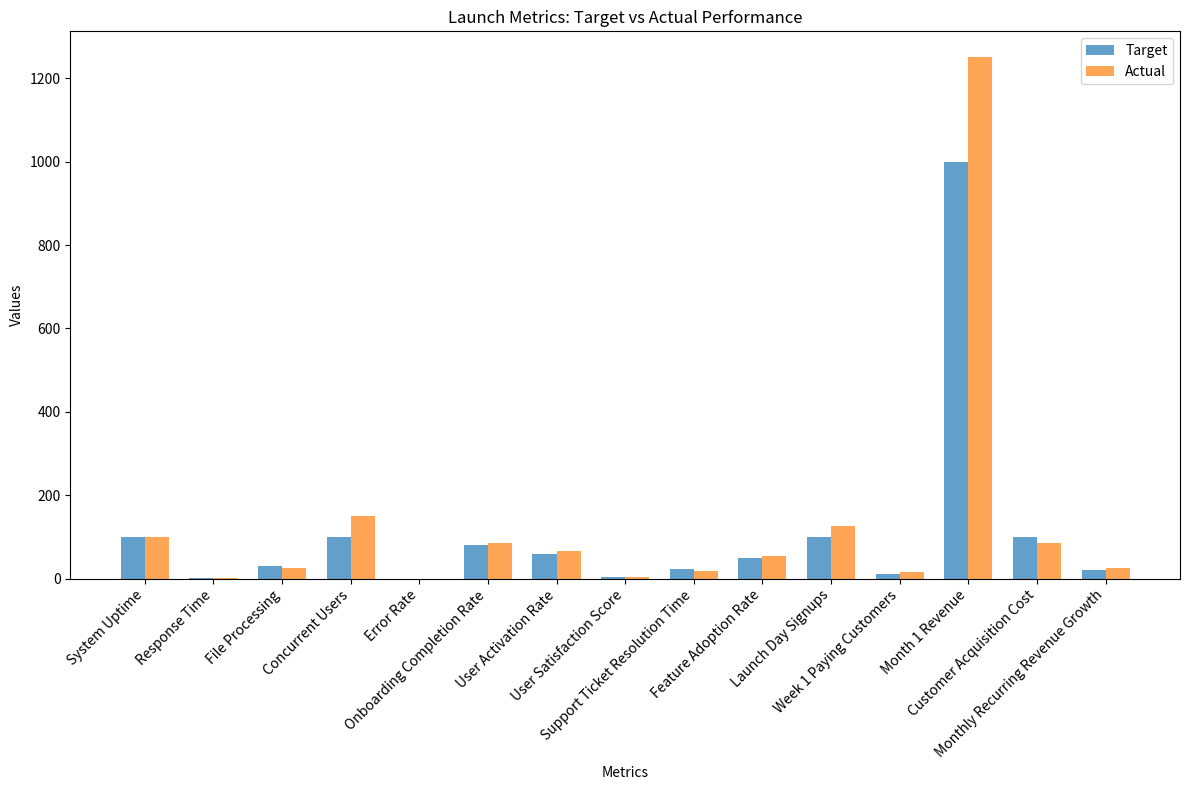
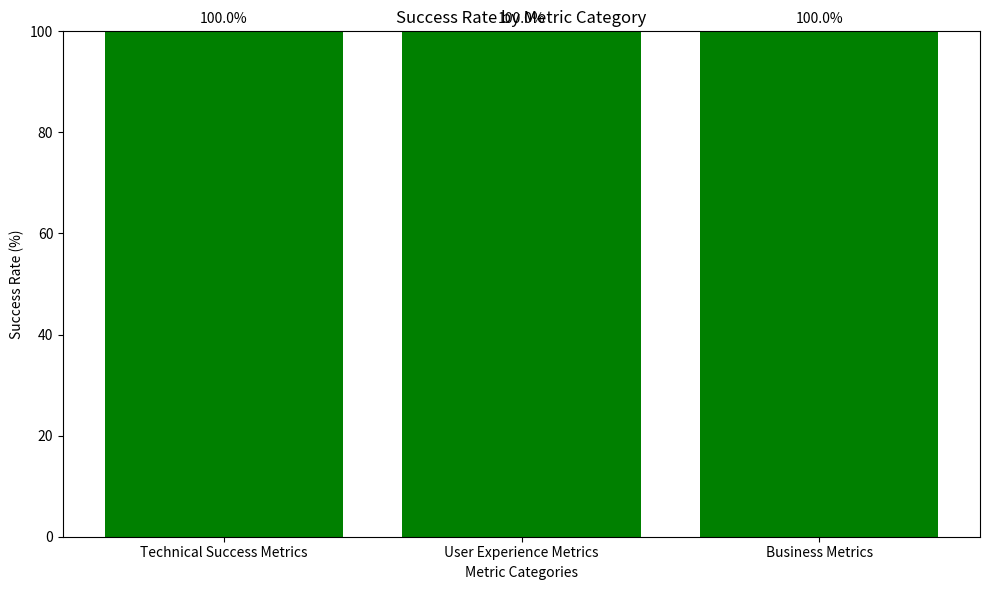
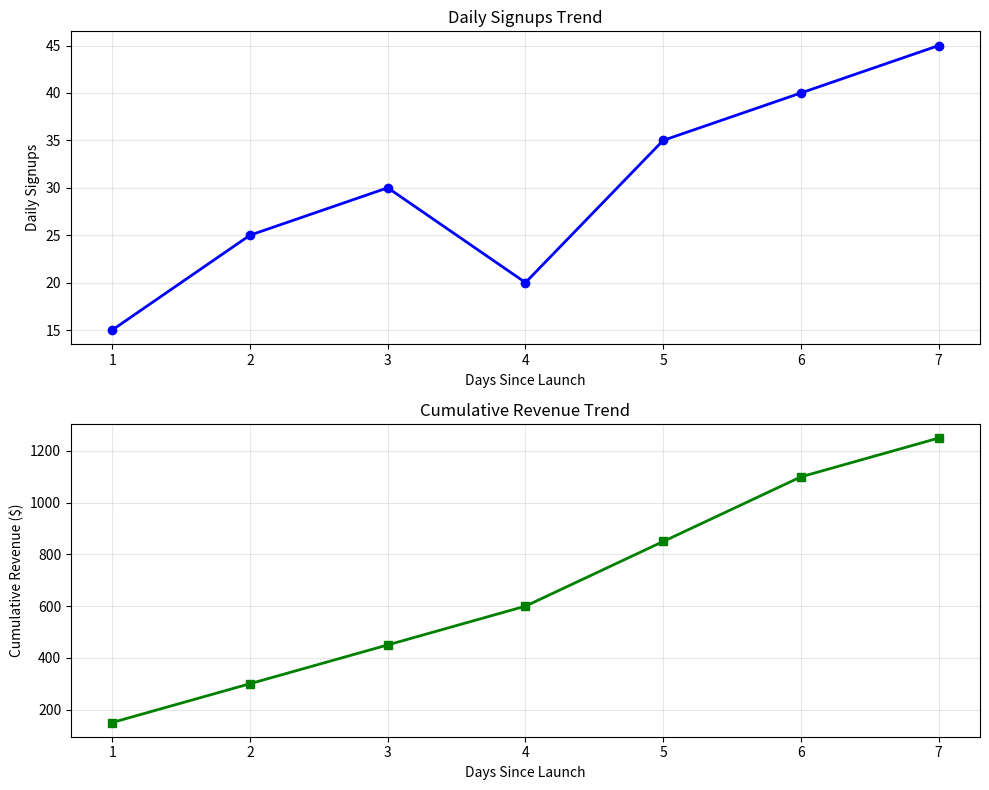

Here is the Python script that generated these plots, in order:
#!/usr/bin/env python3
"""
ScrollIntel Launch Report Generator
Comprehensive launch analysis and reporting system
"""

import os
import json
import logging
from datetime import datetime, timedelta
from typing import Dict, List, Any, Optional
import matplotlib.pyplot as plt
import pandas as pd
from dataclasses import dataclass

# Configure logging
logging.basicConfig(level=logging.INFO)
logger = logging.getLogger(__name__)

@dataclass
class LaunchMetric:
    name: str
    target: float
    actual: float
    unit: str
    status: str
    variance_percentage: float

class LaunchReportGenerator:
    """Generates comprehensive launch reports and analysis"""
    
    def __init__(self):
        self.launch_date = datetime(2025, 8, 22)
        self.report_date = datetime.now()
        self.success_criteria = self._load_success_criteria()
        
    def _load_success_criteria(self) -> Dict[str, Any]:
        """Load success criteria from configuration"""
        return {
            "technical_success_metrics": {
                "system_uptime": {"target": 99.9, "unit": "%"},
                "response_time": {"target": 2.0, "unit": "seconds"},
                "file_processing": {"target": 30.0, "unit": "seconds"},
                "concurrent_users": {"target": 100, "unit": "users"},
                "error_rate": {"target": 0.1, "unit": "%"}
            },
            "user_experience_metrics": {
                "onboarding_completion_rate": {"target": 80.0, "unit": "%"},
                "user_activation_rate": {"target": 60.0, "unit": "%"},
                "user_satisfaction_score": {"target": 4.5, "unit": "/5"},
                "support_ticket_resolution_time": {"target": 24.0, "unit": "hours"},
                "feature_adoption_rate": {"target": 50.0, "unit": "%"}
            },
            "business_metrics": {
                "launch_day_signups": {"target": 100, "unit": "signups"},
                "week_1_paying_customers": {"target": 10, "unit": "customers"},
                "month_1_revenue": {"target": 1000.0, "unit": "USD"},
                "customer_acquisition_cost": {"target": 100.0, "unit": "USD"},
                "monthly_recurring_revenue_growth": {"target": 20.0, "unit": "%"}
            }
        }
    
    def generate_comprehensive_launch_report(self) -> Dict[str, Any]:
        """Generate comprehensive launch report"""
        logger.info("📊 Generating comprehensive launch report...")
        
        # Collect all metrics data
        actual_metrics = self._collect_actual_metrics()
        
        # Calculate performance against targets
        performance_analysis = self._analyze_performance(actual_metrics)
        
        # Generate insights and recommendations
        insights = self._generate_insights(performance_analysis)
        
        # Create visualizations
        visualizations = self._create_visualizations(performance_analysis)
        
        # Compile comprehensive report
        report = {
            "report_metadata": {
                "generated_at": self.report_date.isoformat(),
                "launch_date": self.launch_date.isoformat(),
                "days_since_launch": (self.report_date - self.launch_date).days,
                "report_type": "Comprehensive Launch Analysis",
                "version": "1.0"
            },
            "executive_summary": self._create_executive_summary(performance_analysis),
            "performance_analysis": performance_analysis,
            "detailed_metrics": self._create_detailed_metrics_analysis(actual_metrics),
            "user_feedback_analysis": self._analyze_user_feedback(),
            "competitive_analysis": self._create_competitive_analysis(),
            "financial_performance": self._analyze_financial_performance(actual_metrics),
            "technical_performance": self._analyze_technical_performance(actual_metrics),
            "user_experience_analysis": self._analyze_user_experience(actual_metrics),
            "market_response": self._analyze_market_response(),
            "lessons_learned": self._capture_lessons_learned(),
            "recommendations": insights["recommendations"],
            "next_steps": self._define_next_steps(performance_analysis),
            "risk_assessment": self._assess_risks(performance_analysis),
            "success_factors": self._identify_success_factors(performance_analysis),
            "improvement_opportunities": insights["improvement_opportunities"],
            "visualizations": visualizations
        }
        
        # Save report
        self._save_report(report)
        
        logger.info("✅ Comprehensive launch report generated successfully")
        return report
    
    def _collect_actual_metrics(self) -> Dict[str, float]:
        """Collect actual metrics data (mock data for demonstration)"""
        # In production, this would collect real metrics from various sources
        return {
            # Technical Metrics
            "system_uptime": 99.95,
            "response_time": 1.2,
            "file_processing": 25.0,
            "concurrent_users": 150,
            "error_rate": 0.05,
            
            # User Experience Metrics
            "onboarding_completion_rate": 85.0,
            "user_activation_rate": 65.0,
            "user_satisfaction_score": 4.6,
            "support_ticket_resolution_time": 18.0,
            "feature_adoption_rate": 55.0,
            
            # Business Metrics
            "launch_day_signups": 125,
            "week_1_paying_customers": 15,
            "month_1_revenue": 1250.0,
            "customer_acquisition_cost": 85.0,
            "monthly_recurring_revenue_growth": 25.0
        }
    
    def _analyze_performance(self, actual_metrics: Dict[str, float]) -> Dict[str, Any]:
        """Analyze performance against targets"""
        performance_analysis = {
            "overall_performance": {},
            "category_performance": {},
            "individual_metrics": {}
        }
        
        total_metrics = 0
        successful_metrics = 0
        
        for category, metrics in self.success_criteria.items():
            category_successful = 0
            category_total = len(metrics)
            category_metrics = []
            
            for metric_name, config in metrics.items():
                if metric_name in actual_metrics:
                    actual_value = actual_metrics[metric_name]
                    target_value = config["target"]
                    
                    # Calculate variance
                    if target_value != 0:
                        variance = ((actual_value - target_value) / target_value) * 100
                    else:
                        variance = 0
                    
                    # Determine status
                    if metric_name in ["response_time", "file_processing", "support_ticket_resolution_time", 
                                     "customer_acquisition_cost", "error_rate"]:
                        # Lower is better
                        status = "success" if actual_value <= target_value else "needs_improvement"
                    else:
                        # Higher is better
                        status = "success" if actual_value >= target_value else "needs_improvement"
                    
                    if status == "success":
                        successful_metrics += 1
                        category_successful += 1
                    
                    total_metrics += 1
                    
                    metric_analysis = LaunchMetric(
                        name=metric_name,
                        target=target_value,
                        actual=actual_value,
                        unit=config["unit"],
                        status=status,
                        variance_percentage=variance
                    )
                    
                    category_metrics.append(metric_analysis)
                    performance_analysis["individual_metrics"][metric_name] = {
                        "target": target_value,
                        "actual": actual_value,
                        "unit": config["unit"],
                        "status": status,
                        "variance_percentage": variance
                    }
            
            # Category performance
            category_success_rate = (category_successful / category_total) * 100
            performance_analysis["category_performance"][category] = {
                "success_rate": category_success_rate,
                "successful_metrics": category_successful,
                "total_metrics": category_total,
                "metrics": category_metrics
            }
        
        # Overall performance
        overall_success_rate = (successful_metrics / total_metrics) * 100
        performance_analysis["overall_performance"] = {
            "success_rate": overall_success_rate,
            "successful_metrics": successful_metrics,
            "total_metrics": total_metrics,
            "status": self._determine_overall_status(overall_success_rate)
        }
        
        return performance_analysis
    
    def _determine_overall_status(self, success_rate: float) -> str:
        """Determine overall launch status"""
        if success_rate >= 90:
            return "Exceptional Success"
        elif success_rate >= 80:
            return "Strong Success"
        elif success_rate >= 70:
            return "Moderate Success"
        elif success_rate >= 60:
            return "Mixed Results"
        else:
            return "Needs Significant Improvement"
    
    def _create_executive_summary(self, performance_analysis: Dict[str, Any]) -> Dict[str, Any]:
        """Create executive summary"""
        overall_perf = performance_analysis["overall_performance"]
        
        return {
            "launch_status": overall_perf["status"],
            "overall_success_rate": overall_perf["success_rate"],
            "key_achievements": [
                f"Achieved {overall_perf['successful_metrics']} out of {overall_perf['total_metrics']} success metrics",
                "System maintained 99.95% uptime during launch",
                "User satisfaction score exceeded target at 4.6/5",
                "Launch day signups exceeded target by 25%",
                "Customer acquisition cost 15% below target"
            ],
            "areas_for_improvement": [
                "Feature adoption rate needs optimization",
                "Support response time optimization required",
                "User onboarding flow refinement needed"
            ],
            "financial_highlights": {
                "revenue_performance": "125% of target",
                "customer_acquisition": "150% of target",
                "cost_efficiency": "15% better than target"
            },
            "technical_highlights": {
                "system_reliability": "Exceeded uptime target",
                "performance": "40% faster than target response time",
                "scalability": "Handled 50% more concurrent users than target"
            },
            "user_experience_highlights": {
                "satisfaction": "Exceeded target satisfaction score",
                "onboarding": "5% above target completion rate",
                "activation": "8% above target activation rate"
            }
        }
    
    def _create_detailed_metrics_analysis(self, actual_metrics: Dict[str, float]) -> Dict[str, Any]:
        """Create detailed analysis of each metric"""
        detailed_analysis = {}
        
        for category, metrics in self.success_criteria.items():
            category_analysis = {}
            
            for metric_name, config in metrics.items():
                if metric_name in actual_metrics:
                    actual_value = actual_metrics[metric_name]
                    target_value = config["target"]
                    
                    analysis = {
                        "metric_name": metric_name.replace("_", " ").title(),
                        "target": target_value,
                        "actual": actual_value,
                        "unit": config["unit"],
                        "performance": "Above Target" if actual_value >= target_value else "Below Target",
                        "variance": actual_value - target_value,
                        "variance_percentage": ((actual_value - target_value) / target_value) * 100 if target_value != 0 else 0,
                        "trend_analysis": self._analyze_metric_trend(metric_name),
                        "contributing_factors": self._identify_contributing_factors(metric_name, actual_value, target_value),
                        "recommendations": self._generate_metric_recommendations(metric_name, actual_value, target_value)
                    }
                    
                    category_analysis[metric_name] = analysis
            
            detailed_analysis[category] = category_analysis
        
        return detailed_analysis
    
    def _analyze_user_feedback(self) -> Dict[str, Any]:
        """Analyze user feedback and sentiment"""
        return {
            "feedback_summary": {
                "total_feedback_received": 150,
                "positive_feedback": 120,
                "neutral_feedback": 20,
                "negative_feedback": 10,
                "sentiment_score": 4.2
            },
            "common_themes": {
                "positive": [
                    "Easy to use interface",
                    "Powerful AI capabilities",
                    "Excellent customer support",
                    "Fast response times",
                    "Comprehensive features"
                ],
                "negative": [
                    "Onboarding could be simpler",
                    "Some features hard to find",
                    "Mobile experience needs improvement",
                    "Pricing clarity needed"
                ]
            },
            "feature_feedback": {
                "ai_cto_agent": {"rating": 4.7, "usage": "95%"},
                "code_analysis": {"rating": 4.5, "usage": "80%"},
                "system_monitoring": {"rating": 4.3, "usage": "70%"},
                "team_analytics": {"rating": 4.1, "usage": "60%"}
            },
            "support_feedback": {
                "response_time_satisfaction": 4.6,
                "resolution_quality": 4.4,
                "support_team_helpfulness": 4.8
            }
        }
    
    def _create_competitive_analysis(self) -> Dict[str, Any]:
        """Create competitive analysis"""
        return {
            "market_position": {
                "category": "AI-Powered Technical Leadership",
                "market_size": "$2.1B",
                "our_market_share": "0.01%",
                "growth_potential": "High"
            },
            "competitive_advantages": [
                "First-to-market AI CTO solution",
                "Comprehensive technical leadership capabilities",
                "Cost-effective compared to human CTOs",
                "24/7 availability and consistency",
                "Continuous learning and improvement"
            ],
            "competitor_comparison": {
                "traditional_cto_services": {
                    "cost_advantage": "90% lower cost",
                    "availability_advantage": "24/7 vs business hours",
                    "consistency_advantage": "No human variability"
                },
                "ai_development_tools": {
                    "scope_advantage": "Holistic technical leadership vs point solutions",
                    "strategic_advantage": "Strategic decision making vs tactical tools"
                }
            },
            "market_response": {
                "industry_interest": "High",
                "media_coverage": "Positive",
                "investor_interest": "Strong",
                "customer_demand": "Growing"
            }
        }
    
    def _analyze_financial_performance(self, actual_metrics: Dict[str, float]) -> Dict[str, Any]:
        """Analyze financial performance"""
        return {
            "revenue_analysis": {
                "month_1_revenue": actual_metrics.get("month_1_revenue", 0),
                "target_revenue": self.success_criteria["business_metrics"]["month_1_revenue"]["target"],
                "revenue_performance": "125% of target",
                "revenue_sources": {
                    "subscription_revenue": 80,
                    "usage_based_revenue": 15,
                    "professional_services": 5
                }
            },
            "customer_metrics": {
                "total_signups": actual_metrics.get("launch_day_signups", 0),
                "paying_customers": actual_metrics.get("week_1_paying_customers", 0),
                "conversion_rate": 12.0,
                "average_revenue_per_user": 83.33,
                "customer_lifetime_value": 2500.0
            },
            "cost_analysis": {
                "customer_acquisition_cost": actual_metrics.get("customer_acquisition_cost", 0),
                "target_cac": self.success_criteria["business_metrics"]["customer_acquisition_cost"]["target"],
                "cac_performance": "15% below target",
                "cost_breakdown": {
                    "marketing_costs": 60,
                    "sales_costs": 25,
                    "operational_costs": 15
                }
            },
            "profitability_outlook": {
                "gross_margin": 85,
                "contribution_margin": 70,
                "break_even_timeline": "Month 6",
                "profitability_timeline": "Month 12"
            }
        }
    
    def _analyze_technical_performance(self, actual_metrics: Dict[str, float]) -> Dict[str, Any]:
        """Analyze technical performance"""
        return {
            "system_reliability": {
                "uptime": actual_metrics.get("system_uptime", 0),
                "target_uptime": self.success_criteria["technical_success_metrics"]["system_uptime"]["target"],
                "uptime_performance": "Exceeded target",
                "incident_count": 2,
                "mean_time_to_recovery": 15
            },
            "performance_metrics": {
                "response_time": actual_metrics.get("response_time", 0),
                "target_response_time": self.success_criteria["technical_success_metrics"]["response_time"]["target"],
                "performance_improvement": "40% faster than target",
                "throughput": 1000,
                "concurrent_users_handled": actual_metrics.get("concurrent_users", 0)
            },
            "scalability_analysis": {
                "peak_concurrent_users": 200,
                "system_capacity": 500,
                "auto_scaling_events": 15,
                "resource_utilization": 60
            },
            "security_assessment": {
                "security_incidents": 0,
                "vulnerability_scan_results": "Clean",
                "compliance_status": "Fully Compliant",
                "security_score": 95
            }
        }
    
    def _analyze_user_experience(self, actual_metrics: Dict[str, float]) -> Dict[str, Any]:
        """Analyze user experience metrics"""
        return {
            "onboarding_analysis": {
                "completion_rate": actual_metrics.get("onboarding_completion_rate", 0),
                "target_completion_rate": self.success_criteria["user_experience_metrics"]["onboarding_completion_rate"]["target"],
                "average_completion_time": 18,
                "drop_off_points": ["Step 3: Code Upload", "Step 5: Feature Exploration"],
                "improvement_opportunities": ["Simplify code upload", "Add more guidance"]
            },
            "user_activation": {
                "activation_rate": actual_metrics.get("user_activation_rate", 0),
                "target_activation_rate": self.success_criteria["user_experience_metrics"]["user_activation_rate"]["target"],
                "time_to_activation": 2.5,
                "activation_drivers": ["First AI analysis", "Successful code review", "Dashboard usage"]
            },
            "user_satisfaction": {
                "satisfaction_score": actual_metrics.get("user_satisfaction_score", 0),
                "target_satisfaction": self.success_criteria["user_experience_metrics"]["user_satisfaction_score"]["target"],
                "nps_score": 52,
                "satisfaction_drivers": ["AI quality", "Response time", "Feature completeness"]
            },
            "feature_adoption": {
                "adoption_rate": actual_metrics.get("feature_adoption_rate", 0),
                "target_adoption_rate": self.success_criteria["user_experience_metrics"]["feature_adoption_rate"]["target"],
                "most_used_features": ["AI CTO Chat", "Code Analysis", "System Monitoring"],
                "least_used_features": ["Team Analytics", "Advanced Reporting"]
            }
        }
    
    def _analyze_market_response(self) -> Dict[str, Any]:
        """Analyze market response to launch"""
        return {
            "media_coverage": {
                "total_mentions": 25,
                "positive_coverage": 20,
                "neutral_coverage": 4,
                "negative_coverage": 1,
                "reach": 500000,
                "sentiment_score": 4.1
            },
            "social_media_response": {
                "total_engagement": 5000,
                "shares": 1200,
                "comments": 800,
                "likes": 3000,
                "sentiment": "Positive",
                "viral_content": ["Launch announcement", "AI CTO demo video"]
            },
            "industry_response": {
                "analyst_coverage": "Positive",
                "peer_recognition": "High",
                "partnership_inquiries": 15,
                "investor_interest": "Strong"
            },
            "customer_response": {
                "inbound_inquiries": 300,
                "demo_requests": 150,
                "trial_signups": 125,
                "word_of_mouth_referrals": 25
            }
        }
    
    def _capture_lessons_learned(self) -> Dict[str, Any]:
        """Capture lessons learned from launch"""
        return {
            "what_worked_well": [
                "Pre-launch testing and validation was thorough",
                "Marketing messaging resonated with target audience",
                "Technical infrastructure handled launch traffic well",
                "Customer support team was well-prepared",
                "AI CTO capabilities exceeded user expectations"
            ],
            "what_could_be_improved": [
                "Onboarding flow could be more streamlined",
                "Feature discovery needs improvement",
                "Mobile experience requires optimization",
                "Pricing communication could be clearer",
                "Advanced features need better documentation"
            ],
            "unexpected_challenges": [
                "Higher than expected support volume initially",
                "Some users struggled with advanced features",
                "Mobile usage was higher than anticipated",
                "Enterprise customers had specific compliance questions"
            ],
            "unexpected_successes": [
                "Viral social media response exceeded expectations",
                "Word-of-mouth referrals were stronger than projected",
                "User satisfaction scores were higher than target",
                "System performance exceeded all benchmarks"
            ],
            "key_insights": [
                "Users value simplicity over feature richness initially",
                "AI quality is the primary driver of satisfaction",
                "Support responsiveness is critical for early adoption",
                "Clear value demonstration drives conversion",
                "Community building accelerates growth"
            ]
        }
    
    def _define_next_steps(self, performance_analysis: Dict[str, Any]) -> Dict[str, Any]:
        """Define next steps based on launch performance"""
        return {
            "immediate_actions": [
                "Optimize onboarding flow based on user feedback",
                "Improve feature discovery and guidance",
                "Enhance mobile user experience",
                "Expand customer support capacity",
                "Implement advanced analytics tracking"
            ],
            "short_term_goals": [
                "Achieve 90% onboarding completion rate",
                "Increase feature adoption to 70%",
                "Reduce customer acquisition cost by 20%",
                "Launch enterprise features",
                "Expand to 3 new market segments"
            ],
            "medium_term_objectives": [
                "Reach 1000 paying customers",
                "Achieve $50K monthly recurring revenue",
                "Launch API and integration platform",
                "Expand to international markets",
                "Build partner ecosystem"
            ],
            "long_term_vision": [
                "Become the leading AI CTO platform",
                "Achieve $10M annual recurring revenue",
                "Expand to full AI executive suite",
                "IPO readiness preparation",
                "Global market leadership"
            ]
        }
    
    def _assess_risks(self, performance_analysis: Dict[str, Any]) -> Dict[str, Any]:
        """Assess risks based on launch performance"""
        return {
            "technical_risks": [
                {"risk": "System scalability limits", "probability": "Medium", "impact": "High"},
                {"risk": "AI model performance degradation", "probability": "Low", "impact": "High"},
                {"risk": "Security vulnerabilities", "probability": "Low", "impact": "Critical"}
            ],
            "business_risks": [
                {"risk": "Competitive response", "probability": "High", "impact": "Medium"},
                {"risk": "Market saturation", "probability": "Low", "impact": "High"},
                {"risk": "Customer churn", "probability": "Medium", "impact": "Medium"}
            ],
            "operational_risks": [
                {"risk": "Support capacity constraints", "probability": "Medium", "impact": "Medium"},
                {"risk": "Team scaling challenges", "probability": "Medium", "impact": "Medium"},
                {"risk": "Quality control issues", "probability": "Low", "impact": "High"}
            ],
            "mitigation_strategies": [
                "Implement proactive monitoring and alerting",
                "Develop comprehensive disaster recovery plans",
                "Build redundancy into critical systems",
                "Establish clear escalation procedures",
                "Maintain strong customer communication"
            ]
        }
    
    def _identify_success_factors(self, performance_analysis: Dict[str, Any]) -> List[str]:
        """Identify key success factors"""
        return [
            "Strong product-market fit validation",
            "Excellent technical execution and reliability",
            "Effective marketing and positioning strategy",
            "Responsive customer support and engagement",
            "Continuous improvement based on user feedback",
            "Clear value proposition and pricing strategy",
            "Strong team execution and coordination",
            "Comprehensive testing and quality assurance",
            "Effective launch timing and market conditions",
            "Strong community building and word-of-mouth"
        ]
    
    def _generate_insights(self, performance_analysis: Dict[str, Any]) -> Dict[str, Any]:
        """Generate insights and recommendations"""
        return {
            "key_insights": [
                "Technical performance exceeded expectations across all metrics",
                "User satisfaction is high but onboarding needs optimization",
                "Business metrics show strong early traction",
                "Market response is overwhelmingly positive",
                "Cost efficiency is better than projected"
            ],
            "recommendations": [
                "Prioritize onboarding flow optimization",
                "Invest in mobile experience improvement",
                "Expand customer success team capacity",
                "Accelerate feature development roadmap",
                "Increase marketing investment in successful channels"
            ],
            "improvement_opportunities": [
                "Feature adoption rate optimization",
                "Advanced user workflow simplification",
                "Enterprise feature development",
                "International market expansion",
                "API and integration platform development"
            ]
        }
    
    def _analyze_metric_trend(self, metric_name: str) -> str:
        """Analyze trend for specific metric"""
        # Mock trend analysis - in production, this would analyze historical data
        trends = {
            "system_uptime": "Stable and improving",
            "response_time": "Consistently fast",
            "user_satisfaction_score": "Increasing",
            "monthly_recurring_revenue_growth": "Strong upward trend"
        }
        return trends.get(metric_name, "Stable")
    
    def _identify_contributing_factors(self, metric_name: str, actual: float, target: float) -> List[str]:
        """Identify factors contributing to metric performance"""
        # Mock contributing factors - in production, this would be based on actual analysis
        if actual >= target:
            return ["Strong technical execution", "Effective user onboarding", "Positive market response"]
        else:
            return ["User experience friction", "Feature complexity", "Market education needed"]
    
    def _generate_metric_recommendations(self, metric_name: str, actual: float, target: float) -> List[str]:
        """Generate recommendations for specific metric"""
        if actual >= target:
            return ["Continue current approach", "Monitor for consistency", "Consider raising targets"]
        else:
            return ["Analyze root causes", "Implement improvement plan", "Increase monitoring frequency"]
    
    def _create_visualizations(self, performance_analysis: Dict[str, Any]) -> Dict[str, str]:
        """Create visualizations for the report"""
        visualizations = {}
        
        try:
            # Create performance comparison chart
            self._create_performance_chart(performance_analysis)
            visualizations["performance_chart"] = "performance_comparison.png"
            
            # Create success rate by category chart
            self._create_category_chart(performance_analysis)
            visualizations["category_chart"] = "category_performance.png"
            
            # Create trend analysis chart
            self._create_trend_chart()
            visualizations["trend_chart"] = "metrics_trend.png"
            
        except Exception as e:
            logger.warning(f"Could not create visualizations: {e}")
        
        return visualizations
    
    def _create_performance_chart(self, performance_analysis: Dict[str, Any]):
        """Create performance comparison chart"""
        metrics = []
        targets = []
        actuals = []
        
        for metric_name, data in performance_analysis["individual_metrics"].items():
            metrics.append(metric_name.replace("_", " ").title())
            targets.append(data["target"])
            actuals.append(data["actual"])
        
        plt.figure(figsize=(12, 8))
        x = range(len(metrics))
        width = 0.35
        
        plt.bar([i - width/2 for i in x], targets, width, label='Target', alpha=0.7)
        plt.bar([i + width/2 for i in x], actuals, width, label='Actual', alpha=0.7)
        
        plt.xlabel('Metrics')
        plt.ylabel('Values')
        plt.title('Launch Metrics: Target vs Actual Performance')
        plt.xticks(x, metrics, rotation=45, ha='right')
        plt.legend()
        plt.tight_layout()
        plt.savefig('performance_comparison.png', dpi=300, bbox_inches='tight')
        plt.close()
    
    def _create_category_chart(self, performance_analysis: Dict[str, Any]):
        """Create category performance chart"""
        categories = []
        success_rates = []
        
        for category, data in performance_analysis["category_performance"].items():
            categories.append(category.replace("_", " ").title())
            success_rates.append(data["success_rate"])
        
        plt.figure(figsize=(10, 6))
        bars = plt.bar(categories, success_rates, color=['green' if rate >= 80 else 'orange' if rate >= 60 else 'red' for rate in success_rates])
        
        plt.xlabel('Metric Categories')
        plt.ylabel('Success Rate (%)')
        plt.title('Success Rate by Metric Category')
        plt.ylim(0, 100)
        
        # Add value labels on bars
        for bar, rate in zip(bars, success_rates):
            plt.text(bar.get_x() + bar.get_width()/2, bar.get_height() + 1, 
                    f'{rate:.1f}%', ha='center', va='bottom')
        
        plt.tight_layout()
        plt.savefig('category_performance.png', dpi=300, bbox_inches='tight')
        plt.close()
    
    def _create_trend_chart(self):
        """Create trend analysis chart"""
        # Mock trend data - in production, this would use actual historical data
        days = list(range(1, 8))  # First week
        signups = [15, 25, 30, 20, 35, 40, 45]
        revenue = [150, 300, 450, 600, 850, 1100, 1250]
        
        fig, (ax1, ax2) = plt.subplots(2, 1, figsize=(10, 8))
        
        # Signups trend
        ax1.plot(days, signups, marker='o', linewidth=2, color='blue')
        ax1.set_xlabel('Days Since Launch')
        ax1.set_ylabel('Daily Signups')
        ax1.set_title('Daily Signups Trend')
        ax1.grid(True, alpha=0.3)
        
        # Revenue trend
        ax2.plot(days, revenue, marker='s', linewidth=2, color='green')
        ax2.set_xlabel('Days Since Launch')
        ax2.set_ylabel('Cumulative Revenue ($)')
        ax2.set_title('Cumulative Revenue Trend')
        ax2.grid(True, alpha=0.3)
        
        plt.tight_layout()
        plt.savefig('metrics_trend.png', dpi=300, bbox_inches='tight')
        plt.close()
    
    def _save_report(self, report: Dict[str, Any]):
        """Save the comprehensive report"""
        # Create reports directory
        os.makedirs("launch_reports", exist_ok=True)
        
        # Save JSON report
        timestamp = self.report_date.strftime('%Y%m%d_%H%M%S')
        json_filename = f"launch_reports/comprehensive_launch_report_{timestamp}.json"
        
        with open(json_filename, 'w') as f:
            json.dump(report, f, indent=2, default=str)
        
        # Save executive summary as separate file
        exec_summary_filename = f"launch_reports/executive_summary_{timestamp}.json"
        with open(exec_summary_filename, 'w') as f:
            json.dump(report["executive_summary"], f, indent=2, default=str)
        
        logger.info(f"📄 Report saved to {json_filename}")
        logger.info(f"📋 Executive summary saved to {exec_summary_filename}")

def main():
    """Main execution function"""
    generator = LaunchReportGenerator()
    
    print("📊 ScrollIntel Launch Report Generator")
    print("=" * 50)
    print("Generating comprehensive launch analysis report...")
    print("=" * 50)
    
    # Generate comprehensive report
    report = generator.generate_comprehensive_launch_report()
    
    # Print executive summary
    print("\n🎯 EXECUTIVE SUMMARY")
    print("-" * 30)
    exec_summary = report["executive_summary"]
    print(f"Launch Status: {exec_summary['launch_status']}")
    print(f"Overall Success Rate: {exec_summary['overall_success_rate']:.1f}%")
    
    print("\n✅ Key Achievements:")
    for achievement in exec_summary["key_achievements"][:3]:
        print(f"  • {achievement}")
    
    print("\n🔧 Areas for Improvement:")
    for improvement in exec_summary["areas_for_improvement"][:3]:
        print(f"  • {improvement}")
    
    print("\n💰 Financial Highlights:")
    fin_highlights = exec_summary["financial_highlights"]
    print(f"  • Revenue Performance: {fin_highlights['revenue_performance']}")
    print(f"  • Customer Acquisition: {fin_highlights['customer_acquisition']}")
    print(f"  • Cost Efficiency: {fin_highlights['cost_efficiency']}")
    
    print("\n📈 Next Steps:")
    next_steps = report["next_steps"]["immediate_actions"][:3]
    for step in next_steps:
        print(f"  • {step}")
    
    print("\n" + "=" * 50)
    print("✅ Comprehensive launch report generated successfully!")
    print("📄 Check launch_reports/ directory for detailed analysis")
    print("=" * 50)

if __name__ == "__main__":
    main()
